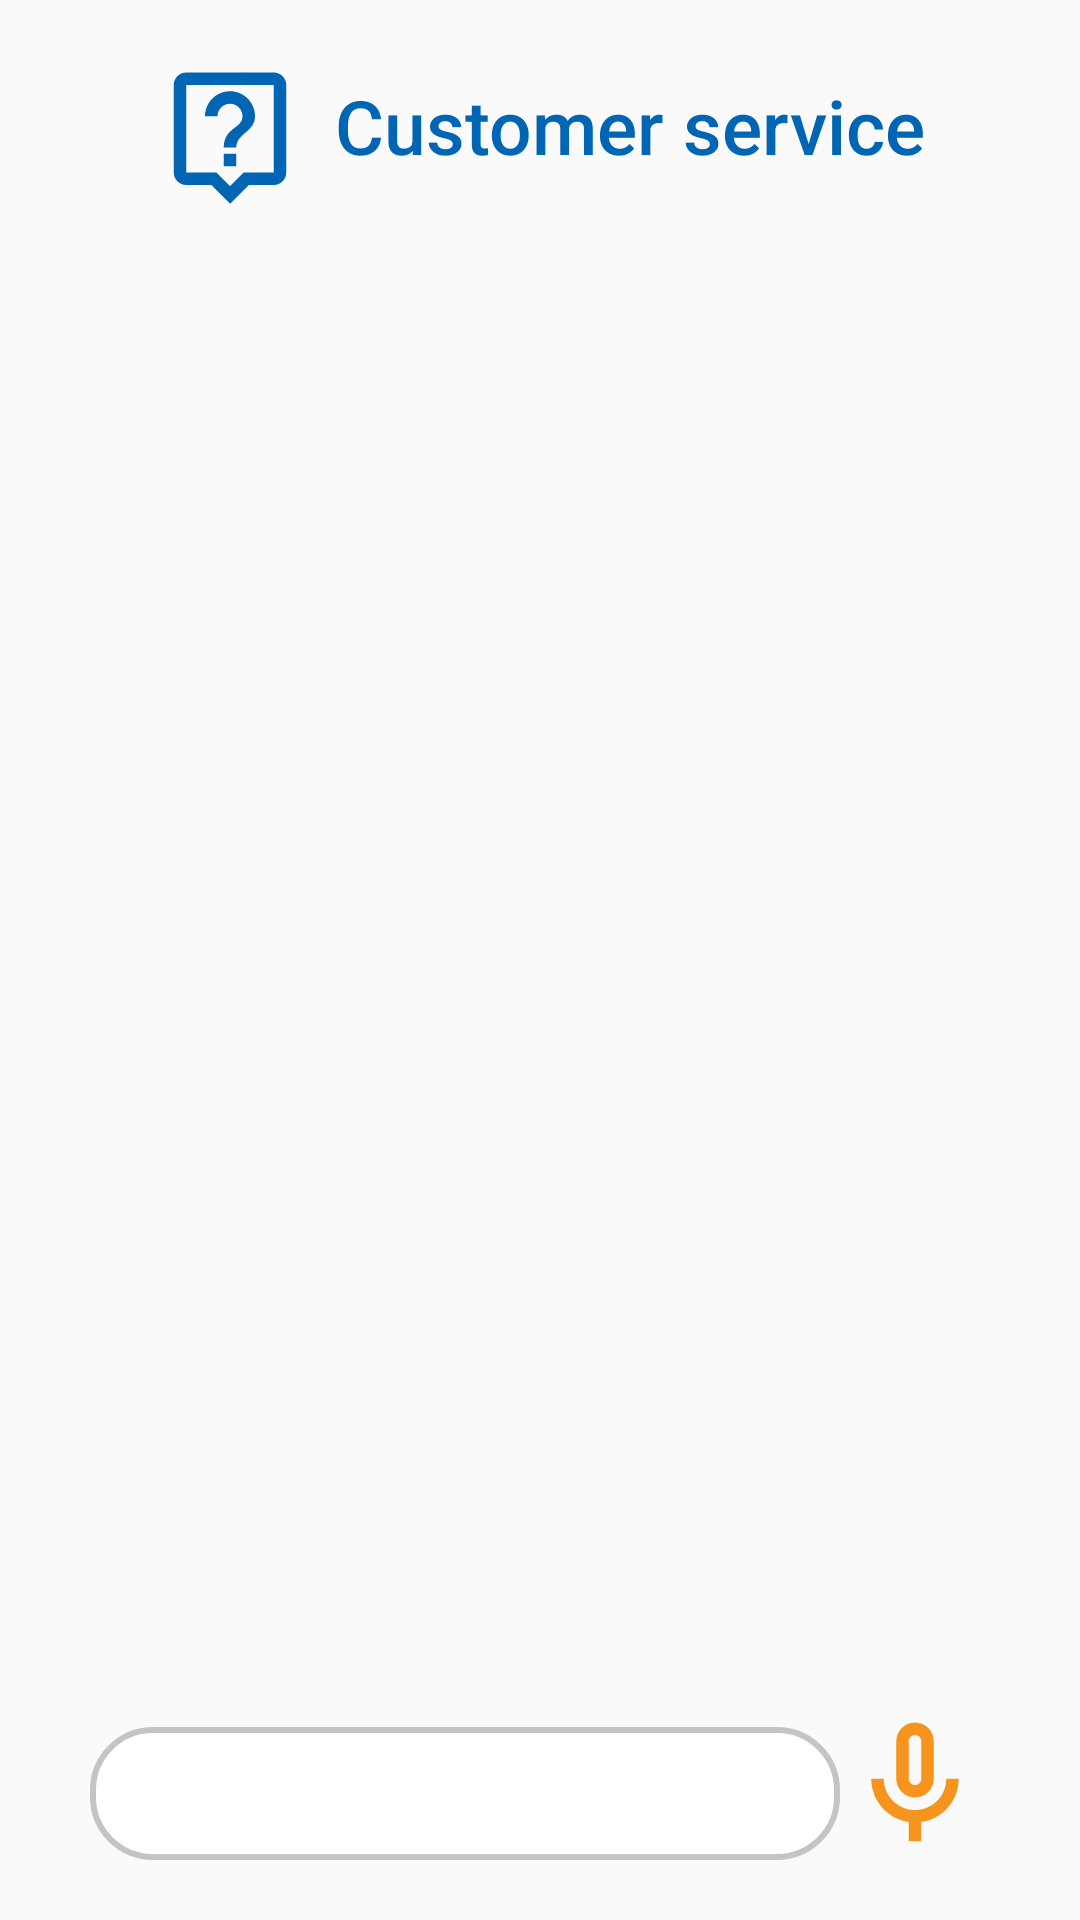

Produce the Android XML layout that renders to this screen, including the resource entries it uses.
<!-- AndroidManifest.xml: application theme AppTheme -->
<!-- res/layout/fragment_customer_service.xml -->
<?xml version="1.0" encoding="utf-8"?>
<androidx.constraintlayout.widget.ConstraintLayout xmlns:android="http://schemas.android.com/apk/res/android"
    xmlns:app="http://schemas.android.com/apk/res-auto"
    xmlns:tools="http://schemas.android.com/tools"
    android:layout_width="match_parent"
    android:layout_height="match_parent"
    android:padding="20sp">

    <TextView
        android:id="@+id/textView28"
        android:layout_width="wrap_content"
        android:layout_height="wrap_content"
        android:layout_marginLeft="10sp"
        android:layout_marginTop="5dp"
        android:fontFamily="sans-serif-medium"
        android:text="@string/customer_service"
        android:textColor="@color/colorTruePrimary"
        android:textSize="@dimen/large_text_size"
        app:layout_constraintEnd_toEndOf="parent"
        app:layout_constraintHorizontal_bias="0.5"
        app:layout_constraintStart_toEndOf="@+id/imageView7"
        app:layout_constraintTop_toTopOf="parent" />

    <ImageView
        android:id="@+id/imageView7"
        android:layout_width="50sp"
        android:layout_height="50sp"
        app:layout_constraintEnd_toStartOf="@+id/textView28"
        app:layout_constraintHorizontal_bias="0.5"
        app:layout_constraintHorizontal_chainStyle="packed"
        app:layout_constraintStart_toStartOf="parent"
        app:layout_constraintTop_toTopOf="parent"
        app:srcCompat="@drawable/ic_live_help_black_24dp" />

    <androidx.recyclerview.widget.RecyclerView
        android:id="@+id/chatRecyclerView"
        android:layout_width="0dp"
        android:layout_height="0dp"
        android:layout_marginStart="10dp"
        android:layout_marginTop="20dp"
        android:layout_marginEnd="10dp"
        android:layout_marginBottom="40dp"
        android:clipToPadding="false"
        app:layout_constraintBottom_toTopOf="@+id/chatEditText"
        app:layout_constraintEnd_toEndOf="parent"
        app:layout_constraintStart_toStartOf="parent"
        app:layout_constraintTop_toBottomOf="@+id/imageView7" />

    <EditText
        android:id="@+id/chatEditText"
        android:layout_width="0dp"
        android:layout_height="wrap_content"
        android:layout_marginStart="10dp"
        android:background="@drawable/custom_edit_text"
        android:ems="10"
        android:inputType="textPersonName"
        android:padding="10sp"
        android:text="@string/empty_text"
        app:layout_constraintBottom_toBottomOf="parent"
        app:layout_constraintEnd_toStartOf="@+id/chatSpeechImage"
        app:layout_constraintHorizontal_bias="0.5"
        app:layout_constraintHorizontal_chainStyle="packed"
        app:layout_constraintStart_toStartOf="parent" />

    <ImageView
        android:id="@+id/chatSpeechImage"
        android:layout_width="50sp"
        android:layout_height="50sp"
        android:layout_marginEnd="10dp"
        app:layout_constraintBottom_toBottomOf="parent"
        app:layout_constraintEnd_toEndOf="parent"
        app:layout_constraintHorizontal_bias="0.5"
        app:layout_constraintStart_toEndOf="@+id/chatEditText"
        app:srcCompat="@drawable/ic_mic_none_black_24dp" />
</androidx.constraintlayout.widget.ConstraintLayout>
<!-- resources referenced by this layout -->
<resources>
  <color name="colorTruePrimary">#0066B3</color>
  <dimen name="large_text_size">25sp</dimen>
  <!-- drawable custom_edit_text (drawable) -->
  <?xml version="1.0" encoding="utf-8"?>
  <selector xmlns:android="http://schemas.android.com/apk/res/android">
      <item android:state_enabled="true" android:state_focused="true">
          <shape android:shape="rectangle">
              <solid android:color="@android:color/white" />
              <corners android:radius="20sp"/>
              <stroke android:color="@color/colorTrueSecondary" android:width="2sp"/>
          </shape>
      </item>
  
      <item android:state_enabled="true">
          <shape android:shape="rectangle">
              <solid android:color="@android:color/white" />
              <corners android:radius="20sp"/>
              <stroke android:color="#C4C4C4" android:width="2sp"/>
          </shape>
      </item>
  </selector>
  <!-- drawable ic_live_help_black_24dp (drawable) -->
  <vector xmlns:android="http://schemas.android.com/apk/res/android"
      android:width="24dp"
      android:height="24dp"
      android:viewportWidth="24"
      android:viewportHeight="24">
    <path
        android:pathData="M19,2L5,2c-1.11,0 -2,0.9 -2,2v14c0,1.1 0.89,2 2,2h4l3,3 3,-3h4c1.1,0 2,-0.9 2,-2L21,4c0,-1.1 -0.9,-2 -2,-2zM19,18h-4.83l-0.59,0.59L12,20.17l-1.59,-1.59 -0.58,-0.58L5,18L5,4h14v14zM11,15h2v2h-2zM12,7c1.1,0 2,0.9 2,2 0,2 -3,1.75 -3,5h2c0,-2.25 3,-2.5 3,-5 0,-2.21 -1.79,-4 -4,-4S8,6.79 8,9h2c0,-1.1 0.9,-2 2,-2z"
        android:fillColor="#0066B3"/>
  </vector>
  <!-- drawable ic_mic_none_black_24dp (drawable) -->
  <vector xmlns:android="http://schemas.android.com/apk/res/android"
      android:width="24dp"
      android:height="24dp"
      android:viewportWidth="24"
      android:viewportHeight="24">
    <path
        android:pathData="M12,14c1.66,0 3,-1.34 3,-3L15,5c0,-1.66 -1.34,-3 -3,-3S9,3.34 9,5v6c0,1.66 1.34,3 3,3zM11,5c0,-0.55 0.45,-1 1,-1s1,0.45 1,1v6c0,0.55 -0.45,1 -1,1s-1,-0.45 -1,-1L11,5zM17,11c0,2.76 -2.24,5 -5,5s-5,-2.24 -5,-5L5,11c0,3.53 2.61,6.43 6,6.92L11,21h2v-3.08c3.39,-0.49 6,-3.39 6,-6.92h-2z"
        android:fillColor="#F7941D"/>
  </vector>
  <string name="customer_service">Customer service</string>
  <string name="empty_text" translatable="false" />
  <style name="AppTheme" parent="Theme.AppCompat.Light.DarkActionBar">
          
          <item name="colorPrimary">@color/colorPrimary</item>
          <item name="colorPrimaryDark">@color/colorPrimaryDark</item>
          <item name="colorAccent">@color/colorAccent</item>
      </style>
  <color name="colorTrueSecondary">#F7941D</color>
  <color name="colorPrimary">#6200EE</color>
  <color name="colorPrimaryDark">#3700B3</color>
  <color name="colorAccent">#03DAC5</color>
</resources>
